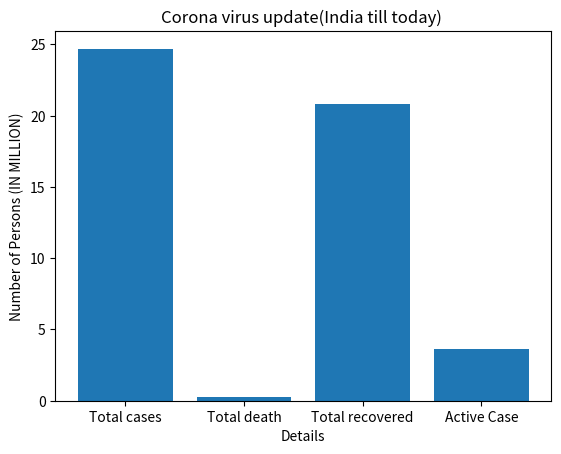

This chart was generated by the following Python code:
import numpy as np 
from matplotlib import pyplot as plt
graph={'Total cases': 24.7,'Total death': 0.27,'Total recovered': 20.8,'Active Case': 3.63}
detail=list(graph.keys())
person=list(graph.values())
print(detail)
print(person)
plt.bar(detail,person)
plt.title("Corona virus update(India till today) ")
plt.xlabel("Details")
plt.ylabel("Number of Persons (IN MILLION)")
print(plt.show())